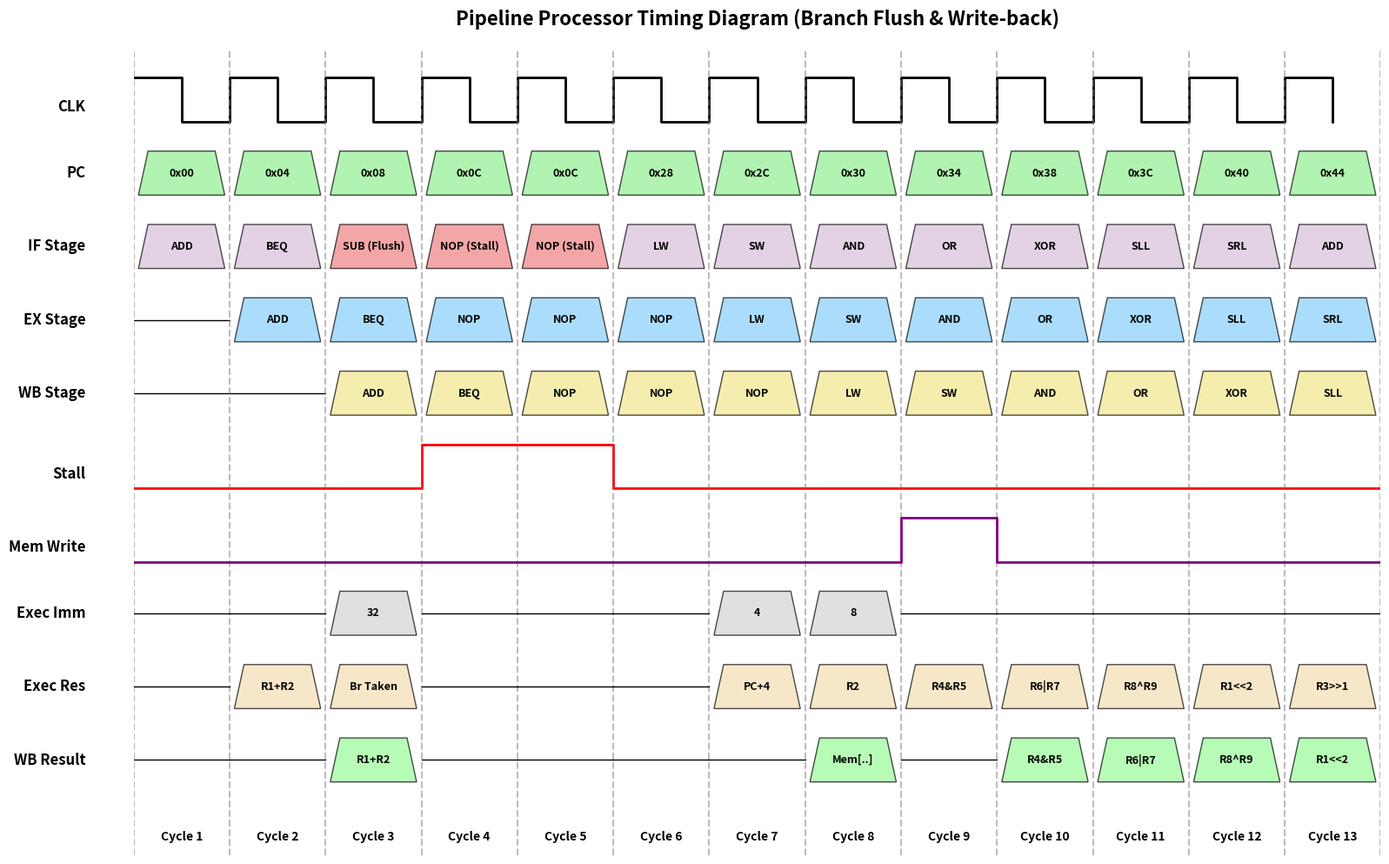

Write the Python code that produced this figure.
import matplotlib.pyplot as plt
import matplotlib.patches as patches
import numpy as np


def draw_timing_diagram():
    # Setup Data for 13 Clock Cycles
    cycles = 13

    # 1. Minimal Signals & Pipeline Stages
    # CLK is generated procedurally
    pc = ["0x00", "0x04", "0x08", "0x0C", "0x0C", "0x28",
          "0x2C", "0x30", "0x34", "0x38", "0x3C", "0x40", "0x44"]
    if_instr = ["ADD", "BEQ", "SUB (Flush)", "NOP (Stall)", "NOP (Stall)",
                "LW", "SW", "AND", "OR", "XOR", "SLL", "SRL", "ADD"]
    ex_instr = ["-", "ADD", "BEQ", "NOP", "NOP", "NOP",
                "LW", "SW", "AND", "OR", "XOR", "SLL", "SRL"]
    wb_instr = ["-", "-", "ADD", "BEQ", "NOP", "NOP",
                "NOP", "LW", "SW", "AND", "OR", "XOR", "SLL"]

    # Control Signals
    stall = [0, 0, 0, 1, 1, 0, 0, 0, 0, 0, 0, 0, 0]
    # Asserted when SW is in WB (based on pipelined mem_write)
    mem_write = [0, 0, 0, 0, 0, 0, 0, 0, 1, 0, 0, 0, 0]

    # Data Signals
    exec_imm = ["0", "0", "32", "0", "0", "0", "4", "8",
                "0", "0", "0", "0", "0"]  # 32 is branch offset
    exec_res = ["-", "R1+R2", "Br Taken", "-", "-", "-", "PC+4",
                "R2", "R4&R5", "R6|R7", "R8^R9", "R1<<2", "R3>>1"]
    wb_result = ["-", "-", "R1+R2", "-", "-", "-", "-",
                 "Mem[..]", "-", "R4&R5", "R6|R7", "R8^R9", "R1<<2"]

    # Setup Figure
    fig, ax = plt.subplots(figsize=(16, 10))
    ax.set_xlim(0, cycles)
    ax.set_ylim(-1, 10)
    ax.axis('off')  # Hide default axes

    # Define Y-offsets for each signal track
    tracks = {
        "CLK": 9,
        "PC": 8,
        "IF Stage": 7,
        "EX Stage": 6,
        "WB Stage": 5,
        "Stall": 4,
        "Mem Write": 3,
        "Exec Imm": 2,
        "Exec Res": 1,
        "WB Result": 0
    }

    # Helper function to draw a boolean waveform
    def draw_bool_wave(y_base, data, color='blue'):
        ax.text(-0.5, y_base + 0.2, list(tracks.keys())[list(tracks.values()).index(y_base)],
                fontsize=12, fontweight='bold', ha='right', va='center')

        # Draw clock cycle vertical lines
        for i in range(cycles + 1):
            ax.axvline(x=i, color='gray', linestyle='--', alpha=0.3)

        x_points, y_points = [0], [y_base + data[0]*0.6]
        for i in range(cycles):
            x_points.extend([i+1, i+1])
            if i < cycles - 1:
                y_points.extend([y_base + data[i]*0.6, y_base + data[i+1]*0.6])
            else:
                y_points.extend([y_base + data[i]*0.6, y_base + data[i]*0.6])

        ax.plot(x_points, y_points, color=color, linewidth=2)

    # Helper function to draw bus data (hexagons/boxes)
    def draw_bus(y_base, data, name, color='lightblue'):
        ax.text(-0.5, y_base + 0.3, name, fontsize=12,
                fontweight='bold', ha='right', va='center')
        for i in range(cycles):
            # Draw a box for the data valid period
            val = data[i]
            if val != "-" and val != "0":
                poly = patches.Polygon([
                    (i + 0.05, y_base),
                    (i + 0.15, y_base + 0.6),
                    (i + 0.85, y_base + 0.6),
                    (i + 0.95, y_base),
                    (i + 0.85, y_base - 0.0),  # Flat bottom for simplicity
                    (i + 0.15, y_base - 0.0)
                ], closed=True, edgecolor='black', facecolor=color, alpha=0.7)

                # Highlight flushed/stalled instructions
                if "Flush" in val or "Stall" in val:
                    poly.set_facecolor('lightcoral')

                ax.add_patch(poly)
                # Add text inside
                ax.text(i + 0.5, y_base + 0.3, val, ha='center', va='center', fontsize=9,
                        color='black', fontweight='bold')
            else:
                # Draw a straight line for empty/invalid bus
                ax.plot([i, i+1], [y_base+0.3, y_base+0.3],
                        color='black', linewidth=1)

    # 1. Draw CLK
    clk_data = [i % 2 for i in range(cycles * 2)]  # toggle every half cycle
    x_clk = np.arange(0, cycles, 0.5)
    y_clk = [tracks["CLK"] + (1 if i % 2 == 0 else 0)
             * 0.6 for i in range(len(x_clk))]
    ax.text(-0.5, tracks["CLK"] + 0.2, "CLK", fontsize=12,
            fontweight='bold', ha='right', va='center')
    ax.step(x_clk, y_clk, where='post', color='black', linewidth=2)

    # 2. Draw Data Buses
    draw_bus(tracks["PC"], pc, "PC", color='lightgreen')
    draw_bus(tracks["IF Stage"], if_instr, "IF Stage", color='thistle')
    draw_bus(tracks["EX Stage"], ex_instr, "EX Stage", color='lightskyblue')
    draw_bus(tracks["WB Stage"], wb_instr, "WB Stage", color='khaki')

    # 3. Draw Boolean Control Signals
    draw_bool_wave(tracks["Stall"], stall, color='red')
    draw_bool_wave(tracks["Mem Write"], mem_write, color='purple')

    # 4. Draw Additional Data Buses
    draw_bus(tracks["Exec Imm"], exec_imm, "Exec Imm", color='lightgray')
    draw_bus(tracks["Exec Res"], exec_res, "Exec Res", color='wheat')
    draw_bus(tracks["WB Result"], wb_result, "WB Result", color='palegreen')

    # X-axis labels
    for i in range(cycles):
        ax.text(i + 0.5, -0.8, f"Cycle {i+1}",
                ha='center', fontsize=10, fontweight='bold')

    plt.title("Pipeline Processor Timing Diagram (Branch Flush & Write-back)",
              fontsize=16, fontweight='bold', y=1.02)
    plt.tight_layout()
    plt.show()


if __name__ == "__main__":
    draw_timing_diagram()
